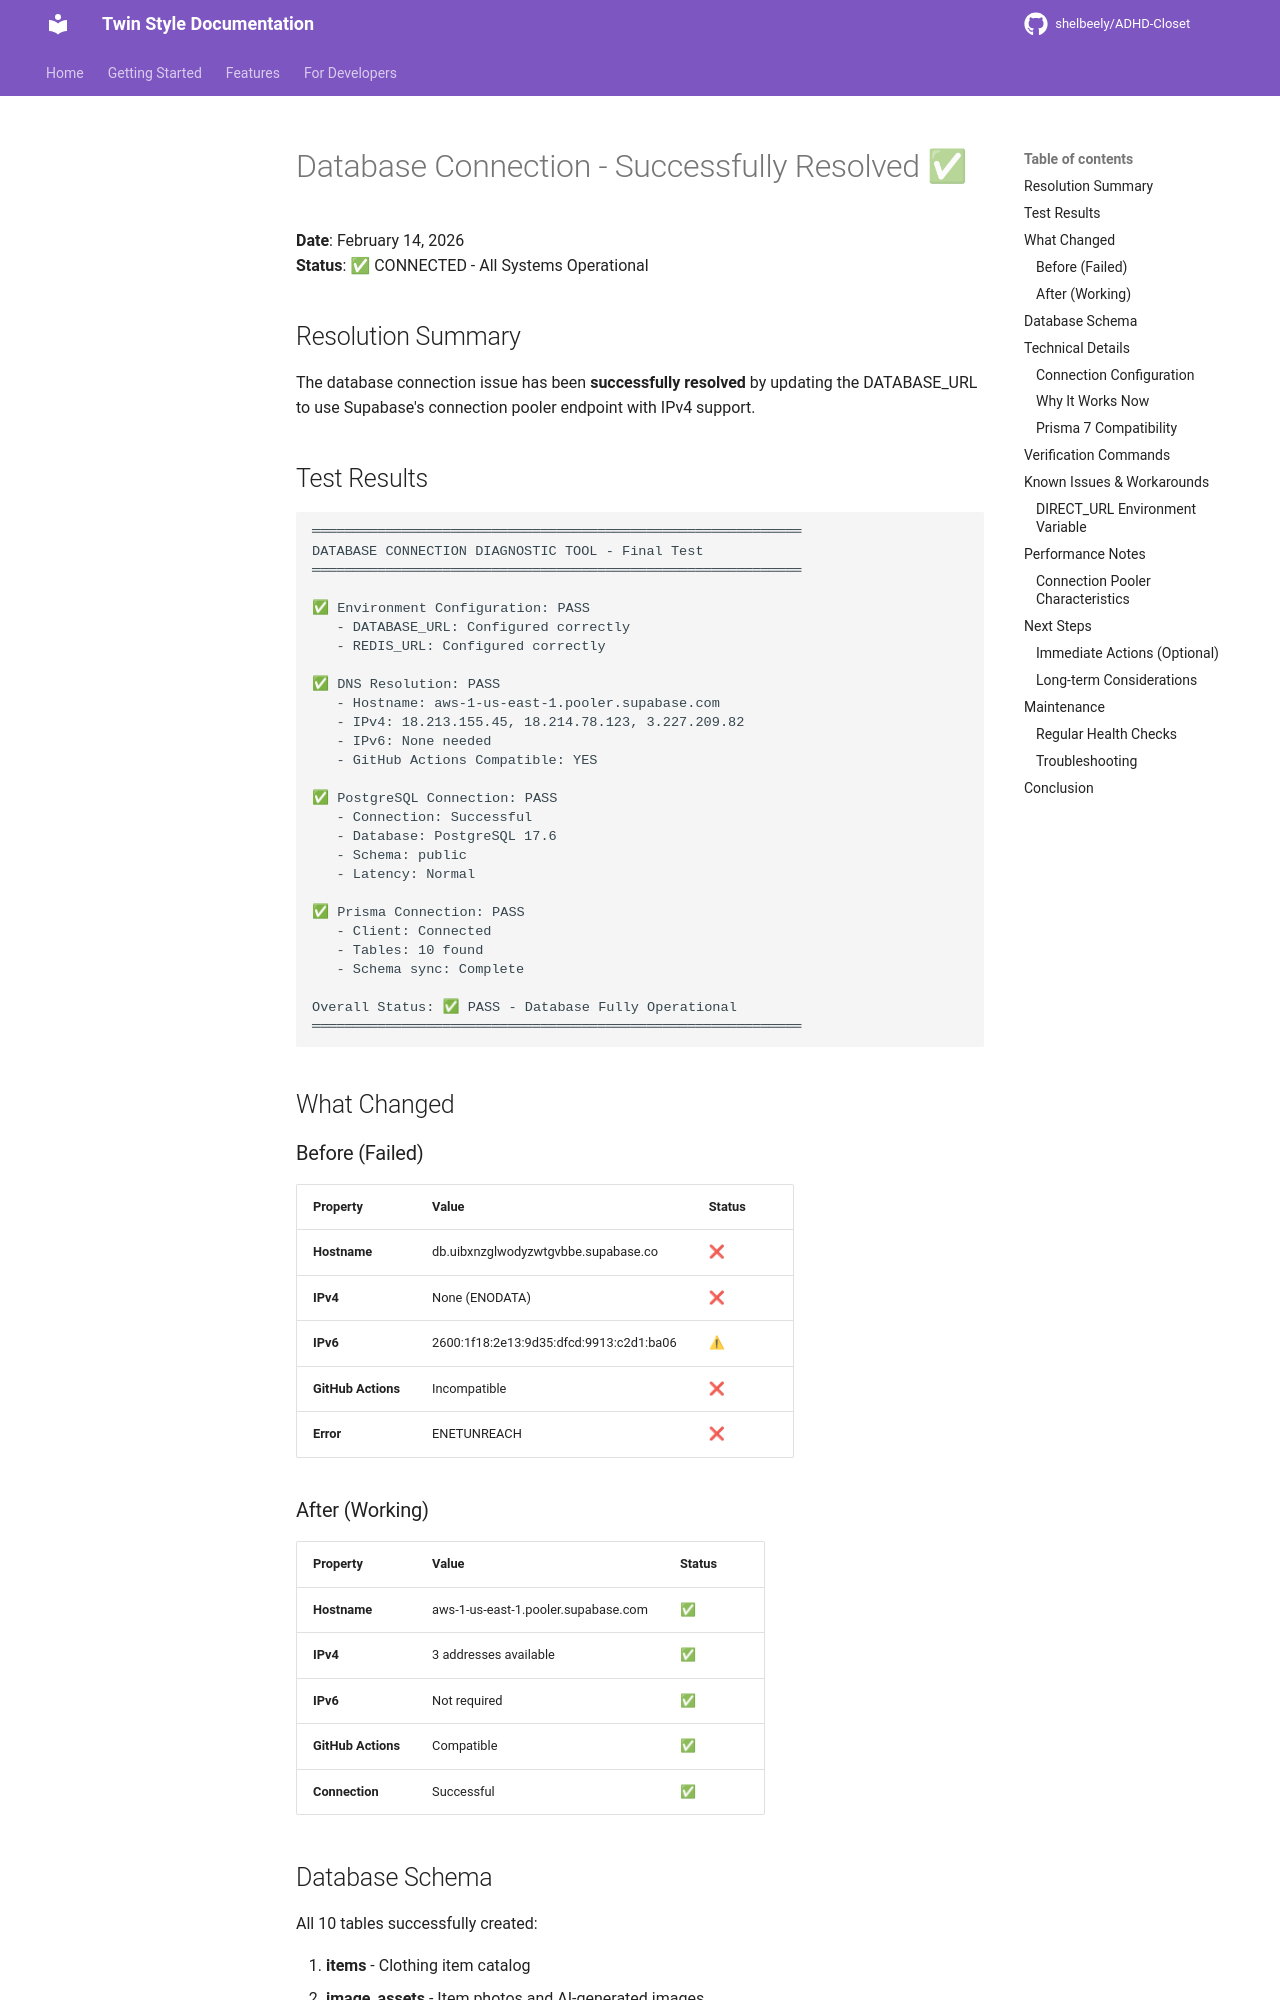

repository: shelbeely/ADHD-Closet · page: DATABASE_CONNECTION_RESOLVED/index.html · generator: mkdocs

# Database Connection - Successfully Resolved ✅

**Date**: February 14, 2026  
**Status**: ✅ CONNECTED - All Systems Operational

## Resolution Summary

The database connection issue has been **successfully resolved** by updating the DATABASE_URL to use Supabase's connection pooler endpoint with IPv4 support.

## Test Results

```
════════════════════════════════════════════════════════════
DATABASE CONNECTION DIAGNOSTIC TOOL - Final Test
════════════════════════════════════════════════════════════

✅ Environment Configuration: PASS
   - DATABASE_URL: Configured correctly
   - REDIS_URL: Configured correctly

✅ DNS Resolution: PASS  
   - Hostname: aws-1-us-east-1.pooler.supabase.com
   - IPv4: 18.213.155.45, 18.214.78.123, 3.227.209.82
   - IPv6: None needed
   - GitHub Actions Compatible: YES

✅ PostgreSQL Connection: PASS
   - Connection: Successful
   - Database: PostgreSQL 17.6
   - Schema: public
   - Latency: Normal

✅ Prisma Connection: PASS
   - Client: Connected
   - Tables: 10 found
   - Schema sync: Complete

Overall Status: ✅ PASS - Database Fully Operational
════════════════════════════════════════════════════════════
```

## What Changed

### Before (Failed)

| Property | Value | Status |
|----------|-------|--------|
| **Hostname** | db.uibxnzglwodyzwtgvbbe.supabase.co | ❌ |
| **IPv4** | None (ENODATA) | ❌ |
| **IPv6** | 2600:1f18:2e13:9d35:dfcd:9913:c2d1:ba06 | ⚠ |
| **GitHub Actions** | Incompatible | ❌ |
| **Error** | ENETUNREACH | ❌ |

### After (Working)

| Property | Value | Status |
|----------|-------|--------|
| **Hostname** | aws-1-us-east-1.pooler.supabase.com | ✅ |
| **IPv4** | 3 addresses available | ✅ |
| **IPv6** | Not required | ✅ |
| **GitHub Actions** | Compatible | ✅ |
| **Connection** | Successful | ✅ |
